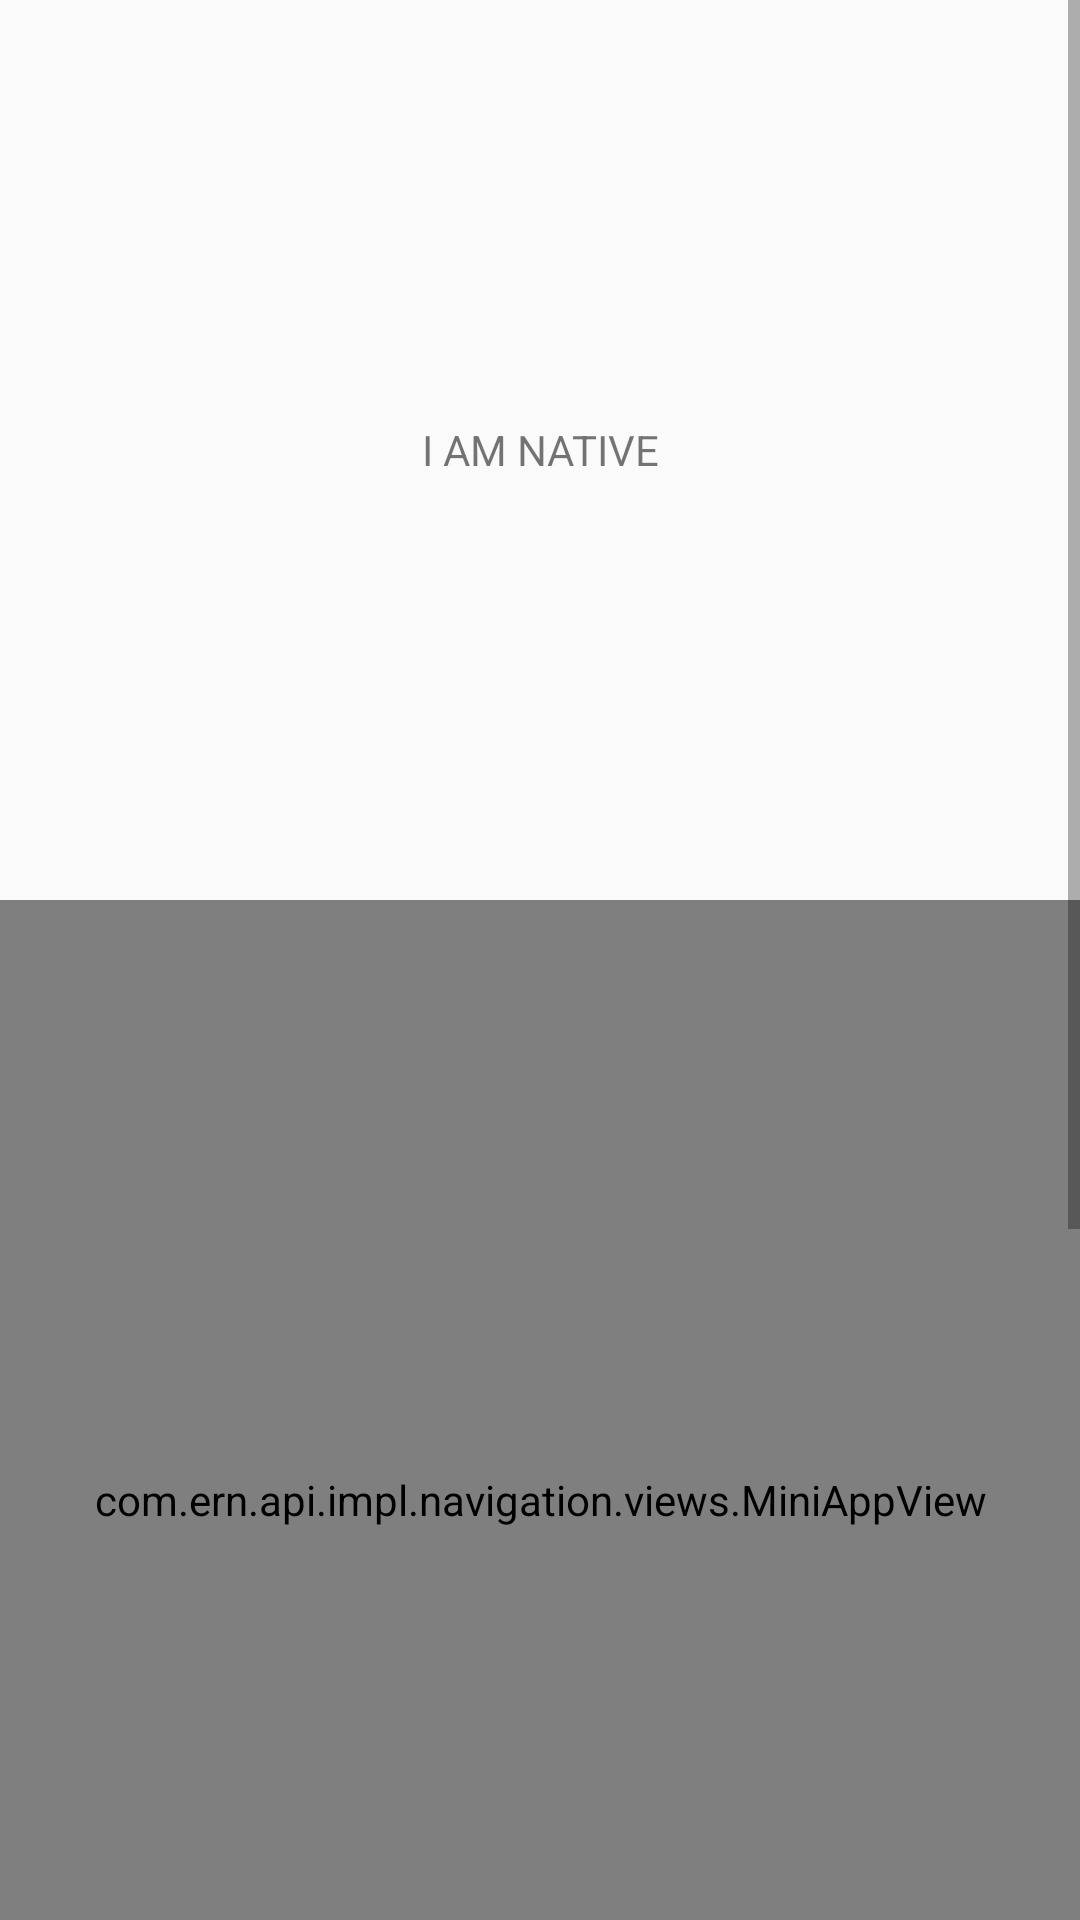

The Android layout XML behind this screen, and the referenced resources:
<!-- AndroidManifest.xml: application theme AppTheme -->
<!-- res/layout/fragment_root.xml -->
<?xml version="1.0" encoding="utf-8"?>
<ScrollView
    xmlns:android="http://schemas.android.com/apk/res/android"
    xmlns:app="http://schemas.android.com/apk/res-auto"
    android:layout_width="match_parent"
    android:layout_height="match_parent"
    >

    <LinearLayout
        android:id="@+id/activity_main"
        android:layout_width="match_parent"
        android:layout_height="wrap_content"
        android:orientation="vertical"
        >

        <TextView
            android:layout_width="match_parent"
            android:layout_height="300dp"
            android:gravity="center"
            android:text="I AM NATIVE"
            />

        <com.ern.api.impl.navigation.views.MiniAppView
            android:layout_width="match_parent"
            android:layout_height="400dp"
            app:component_name="MoviesReloaded"
            />

        <TextView
            android:layout_width="match_parent"
            android:layout_height="300dp"
            android:gravity="center"
            android:text="I AM ALSO NATIVE"
            />
    </LinearLayout>
</ScrollView>
<!-- resources referenced by this layout -->
<resources>
  <style name="AppTheme" parent="Theme.AppCompat.Light.DarkActionBar">
          
          <item name="colorPrimary">@color/colorPrimary</item>
          <item name="colorPrimaryDark">@color/colorPrimaryDark</item>
          <item name="colorAccent">@color/colorAccent</item>
      </style>
  <!-- not gathered from this repository: default colours our renderer supplied (Android Studio template values) -->
  <color name="colorPrimary">#FF6200EE</color>
  <color name="colorPrimaryDark">#FF3700B3</color>
  <color name="colorAccent">#FF03DAC5</color>
</resources>
